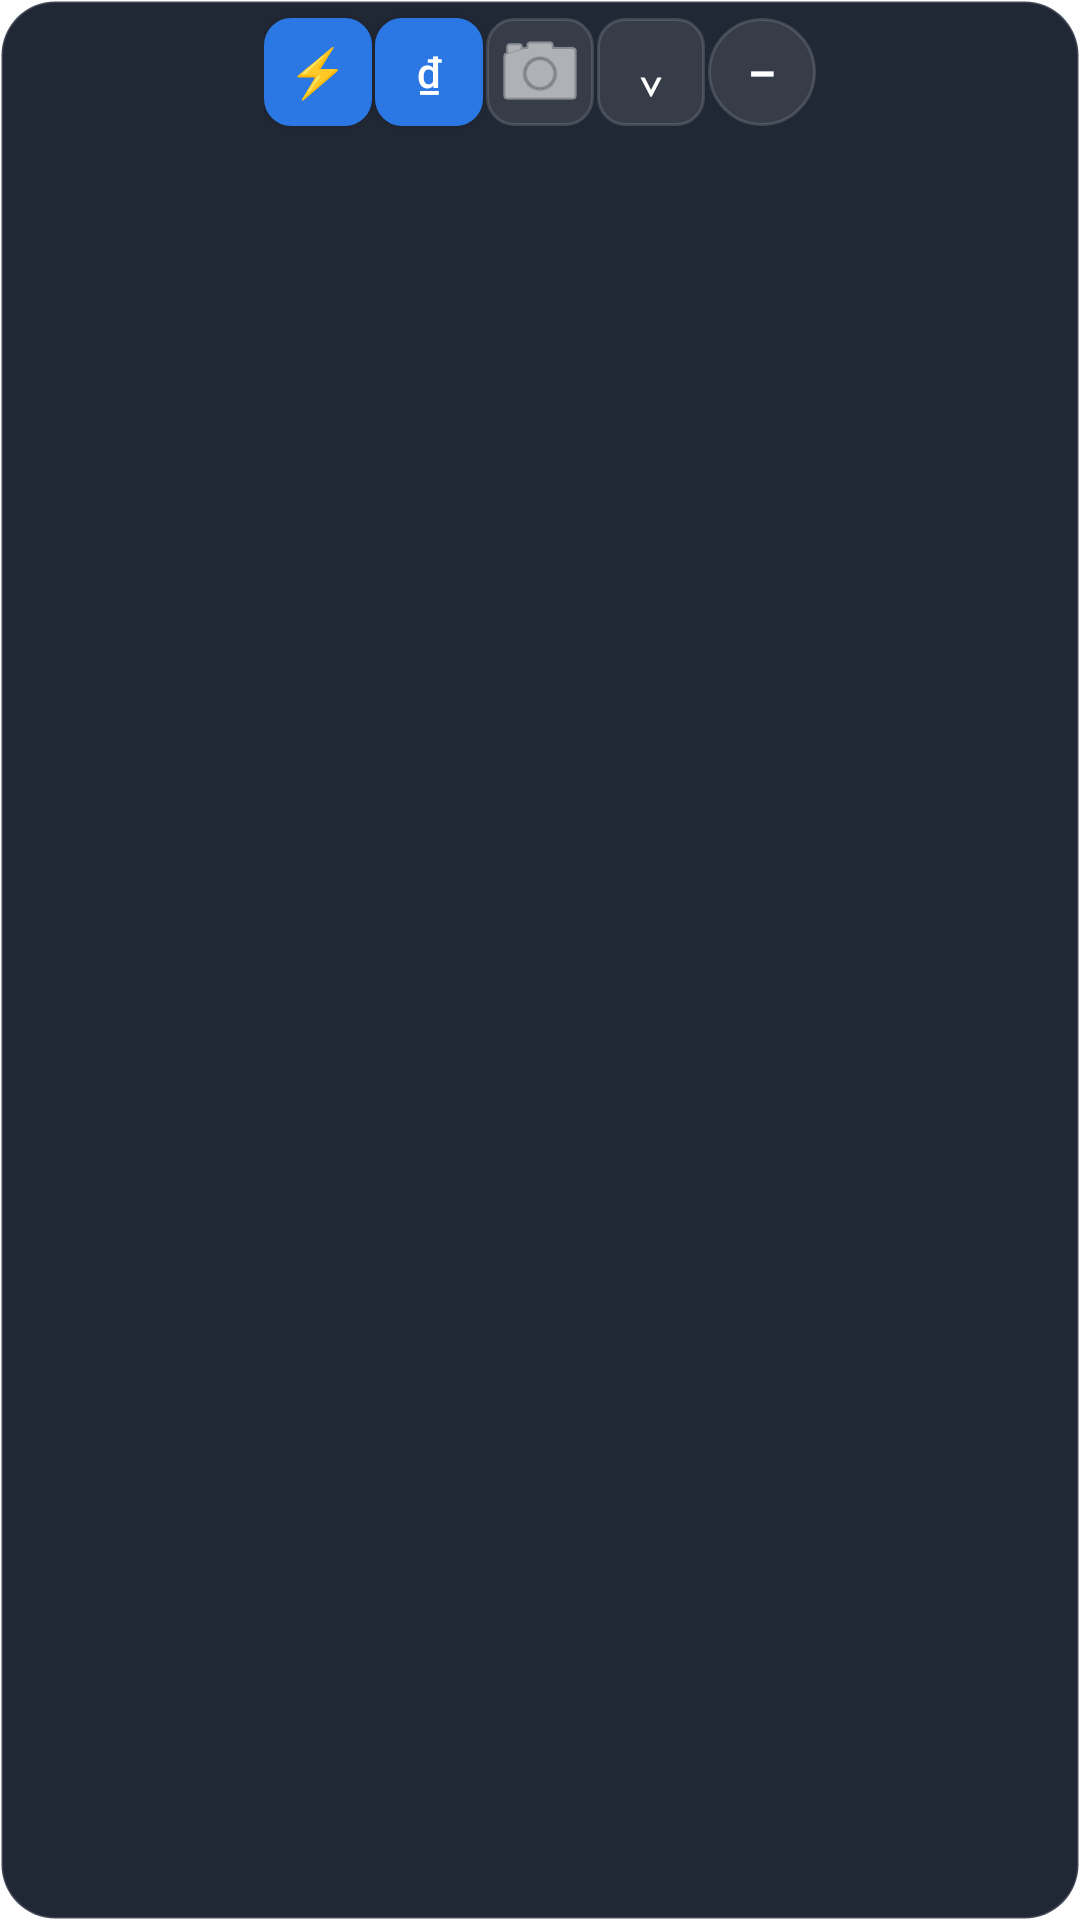

Reconstruct the res/layout file that produces this screen, plus the resources it refers to.
<!-- AndroidManifest.xml: fallback theme Theme.MaterialComponents.DayNight.NoActionBar -->
<!-- res/layout/floating_window.xml -->
<?xml version="1.0" encoding="utf-8"?>
<LinearLayout xmlns:android="http://schemas.android.com/apk/res/android"
    android:id="@+id/floating_container"
    android:layout_width="match_parent"
    android:layout_height="wrap_content"
    android:orientation="vertical"
    android:background="@drawable/floating_window_background"
    android:padding="4dp"
    android:elevation="12dp">

    <LinearLayout
        android:layout_width="match_parent"
        android:layout_height="40dp"
        android:gravity="center_vertical"
        android:orientation="horizontal">

        <TextView
            android:id="@+id/header_drag_handle"
            android:contentDescription="Kéo để di chuyển popup"
            android:layout_width="0dp"
            android:layout_height="match_parent"
            android:layout_weight="1"
            android:ellipsize="end"
            android:gravity="center"
            android:maxLines="1"
            android:textColor="#88FFFFFF"
            android:textSize="11sp" />

        <LinearLayout
            android:id="@+id/header_actions"
            android:layout_width="wrap_content"
            android:layout_height="match_parent"
            android:gravity="center"
            android:orientation="horizontal">

        <Button
            android:id="@+id/batch_update_button"
            android:layout_width="36dp"
            android:layout_height="36dp"
            android:minWidth="0dp"
            android:minHeight="0dp"
            android:background="@drawable/update_button_background"
            android:padding="0dp"
            android:text="⚡"
            android:textColor="#FFFFFFFF"
            android:textSize="16sp" />

        <Button
            android:id="@+id/payment_tracking_button"
            android:layout_width="36dp"
            android:layout_height="36dp"
            android:layout_marginStart="1dp"
            android:minWidth="0dp"
            android:minHeight="0dp"
            android:background="@drawable/update_button_background"
            android:contentDescription="Chờ chuyển khoản"
            android:padding="0dp"
            android:text="₫"
            android:textColor="#FFFFFFFF"
            android:textSize="14sp" />

        <ImageButton
            android:id="@+id/quick_timemark_button"
            android:layout_width="36dp"
            android:layout_height="36dp"
            android:layout_marginStart="1dp"
            android:minWidth="0dp"
            android:minHeight="0dp"
            android:background="@drawable/refresh_button_background"
            android:contentDescription="Chụp ảnh TimeMark"
            android:padding="6dp"
            android:src="@android:drawable/ic_menu_camera"
            android:tint="#FFFFFFFF" />

        <Button
            android:id="@+id/toggle_panel_button"
            android:layout_width="36dp"
            android:layout_height="36dp"
            android:layout_marginStart="1dp"
            android:minWidth="0dp"
            android:minHeight="0dp"
            android:background="@drawable/refresh_button_background"
            android:padding="0dp"
            android:text="⌄"
            android:textColor="#FFFFFFFF"
            android:textSize="17sp" />

        <Button
            android:id="@+id/close_button"
            android:layout_width="36dp"
            android:layout_height="36dp"
            android:layout_marginStart="1dp"
            android:minWidth="0dp"
            android:minHeight="0dp"
            android:background="@drawable/close_button_background"
            android:padding="0dp"
            android:text="−"
            android:textColor="#FFFFFFFF"
            android:textSize="18sp" />
        </LinearLayout>

        <View
            android:id="@+id/header_drag_handle_right"
            android:layout_width="0dp"
            android:layout_height="match_parent"
            android:layout_weight="1" />
    </LinearLayout>

    <LinearLayout
        android:id="@+id/payment_queue_filter"
        android:layout_width="match_parent"
        android:layout_height="30dp"
        android:layout_marginTop="2dp"
        android:layout_marginBottom="2dp"
        android:orientation="horizontal"
        android:visibility="gone">

        <TextView
            android:id="@+id/payment_pending_tab"
            android:layout_width="0dp"
            android:layout_height="match_parent"
            android:layout_weight="1"
            android:gravity="center"
            android:text="Chờ"
            android:textSize="11sp"
            android:textStyle="bold" />

        <TextView
            android:id="@+id/payment_received_tab"
            android:layout_width="0dp"
            android:layout_height="match_parent"
            android:layout_marginStart="3dp"
            android:layout_weight="1"
            android:gravity="center"
            android:text="Đã nhận"
            android:textSize="11sp"
            android:textStyle="bold" />
    </LinearLayout>

    <ScrollView
        android:id="@+id/calls_scroll_view"
        android:layout_width="match_parent"
        android:layout_height="wrap_content"
        android:fillViewport="false"
        android:overScrollMode="ifContentScrolls">
        <LinearLayout
            android:id="@+id/calls_container"
            android:layout_width="match_parent"
            android:layout_height="wrap_content"
            android:orientation="vertical" />
    </ScrollView>

    <LinearLayout
        android:id="@+id/sms_input_container"
        android:layout_width="match_parent"
        android:layout_height="wrap_content"
        android:orientation="vertical"
        android:visibility="gone">

        
        <HorizontalScrollView
            android:id="@+id/sms_quick_notes_scroll"
            android:layout_width="match_parent"
            android:layout_height="wrap_content"
            android:scrollbars="none"
            android:overScrollMode="ifContentScrolls"
            android:layout_marginBottom="4dp">

            <LinearLayout
                android:id="@+id/sms_quick_notes_container"
                android:layout_width="wrap_content"
                android:layout_height="wrap_content"
                android:orientation="horizontal" />
        </HorizontalScrollView>

        <LinearLayout
            android:layout_width="match_parent"
            android:layout_height="wrap_content"
            android:gravity="center_vertical"
            android:orientation="horizontal">

            <RelativeLayout
                android:layout_width="0dp"
                android:layout_height="40dp"
                android:layout_weight="1">

                <EditText
                    android:id="@+id/amount_input"
                    android:layout_width="match_parent"
                    android:layout_height="match_parent"
                    android:background="@drawable/input_background"
                    android:hint="1923 = 1.923.000đ hoặc 0"
                    android:inputType="number"
                    android:paddingStart="10dp"
                    android:paddingEnd="32dp"
                    android:singleLine="true"
                    android:textColor="#FFFFFFFF"
                    android:textColorHint="#80FFFFFF"
                    android:textSize="13sp" />

                <TextView
                    android:id="@+id/clear_amount_button"
                    android:layout_width="32dp"
                    android:layout_height="match_parent"
                    android:layout_alignParentEnd="true"
                    android:gravity="center"
                    android:text="✕"
                    android:textColor="#B0FFFFFF"
                    android:textSize="14sp"
                    android:visibility="gone"
                    android:contentDescription="Xóa nhanh số tiền" />
            </RelativeLayout>

            <Button
                android:id="@+id/send_sms_button"
                android:layout_width="36dp"
                android:layout_height="40dp"
                android:layout_marginStart="3dp"
                android:background="@drawable/sms_button_background"
                android:padding="0dp"
                android:text="✓"
                android:textColor="#FFFFFFFF"
                android:textSize="17sp" />

            <Button
                android:id="@+id/send_zalo_button"
                android:layout_width="36dp"
                android:layout_height="40dp"
                android:layout_marginStart="3dp"
                android:background="@drawable/update_button_background"
                android:contentDescription="Chia sẻ mã QR qua Zalo"
                android:padding="0dp"
                android:text="Z"
                android:textColor="#FFFFFFFF"
                android:textSize="15sp"
                android:textStyle="bold" />

            <Button
                android:id="@+id/cancel_sms_button"
                android:layout_width="34dp"
                android:layout_height="40dp"
                android:layout_marginStart="3dp"
                android:background="@drawable/close_button_background"
                android:padding="0dp"
                android:text="×"
                android:textColor="#FFFFFFFF"
                android:textSize="18sp" />
        </LinearLayout>
    </LinearLayout>

    <TextView
        android:id="@+id/panel_resize_handle"
        android:layout_width="48dp"
        android:layout_height="36dp"
        android:layout_gravity="end"
        android:background="@drawable/refresh_button_background"
        android:contentDescription="Kéo để thay đổi kích thước popup"
        android:gravity="center"
        android:text="↘"
        android:textColor="#AAFFFFFF"
        android:textSize="20sp"
        android:visibility="gone" />

</LinearLayout>
<!-- resources referenced by this layout -->
<resources>
  <!-- drawable close_button_background (drawable) -->
  <?xml version="1.0" encoding="utf-8"?>
  <shape xmlns:android="http://schemas.android.com/apk/res/android"
      android:shape="oval">
      <solid android:color="#18FFFFFF" />
      <stroke android:width="1dp" android:color="#24FFFFFF" />
  </shape>
  <!-- drawable floating_window_background (drawable) -->
  <?xml version="1.0" encoding="utf-8"?>
  <shape xmlns:android="http://schemas.android.com/apk/res/android"
      android:shape="rectangle">
      <solid android:color="#F2161D2B" />
      <corners android:radius="18dp" />
      <stroke
          android:width="1dp"
          android:color="#24FFFFFF" />
  </shape>
  <!-- drawable input_background (drawable) -->
  <?xml version="1.0" encoding="utf-8"?>
  <shape xmlns:android="http://schemas.android.com/apk/res/android"
      android:shape="rectangle">
      <solid android:color="#20FFFFFF" />
      <corners android:radius="6dp" />
      <stroke
          android:width="1dp"
          android:color="#40FFFFFF" />
  </shape>
  <!-- drawable refresh_button_background (drawable) -->
  <?xml version="1.0" encoding="utf-8"?>
  <shape xmlns:android="http://schemas.android.com/apk/res/android"
      android:shape="rectangle">
      <solid android:color="#18FFFFFF" />
      <corners android:radius="9dp" />
      <stroke
          android:width="1dp"
          android:color="#24FFFFFF" />
  </shape>
  <!-- drawable sms_button_background (drawable) -->
  <?xml version="1.0" encoding="utf-8"?>
  <shape xmlns:android="http://schemas.android.com/apk/res/android"
      android:shape="rectangle">
      <solid android:color="#FF1F9D72" />
      <corners android:radius="9dp" />
  </shape>
  <!-- drawable update_button_background (drawable) -->
  <?xml version="1.0" encoding="utf-8"?>
  <shape xmlns:android="http://schemas.android.com/apk/res/android"
      android:shape="rectangle">
      <solid android:color="#FF2B78E4" />
      <corners android:radius="9dp" />
  </shape>
</resources>
